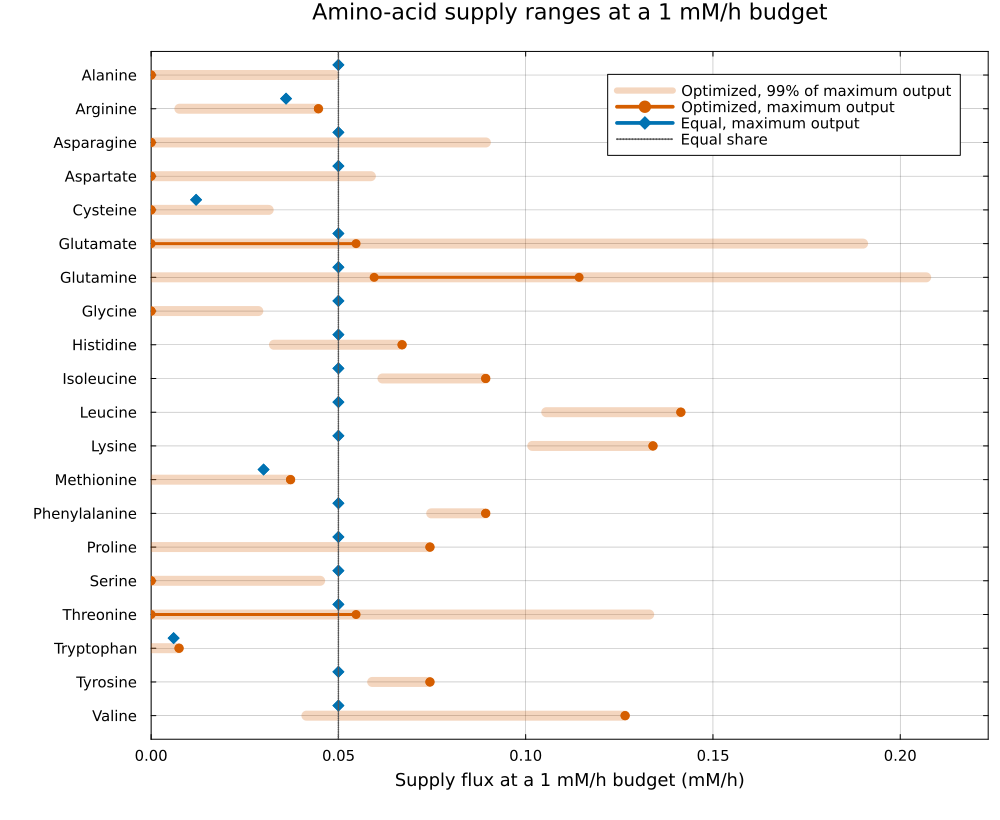

The data file committed next to this chart (first rows):
amino_acid, equal_min_mM_per_h, equal_max_mM_per_h, optimized_min_mM_per_h, optimized_max_mM_per_h, optimized_99pct_min_mM_per_h, optimized_99pct_max_mM_per_h
Alanine, 0.05, 0.05, 0.000000000, 0.000000000, 0.000000000, 0.04889
Arginine, 0.03602, 0.03602, 0.04466, 0.04466, 0.007546, 0.04466
Asparagine, 0.05, 0.05, 0.000000000, 0.000000000, 0.000000000, 0.08938
Aspartate, 0.05, 0.05, 0.000000000, 0.000000000, 0.000000000, 0.05867
Cysteine, 0.01201, 0.01201, 0.000000000, 0.000000000, 0.000000000, 0.03139
Glutamate, 0.05, 0.05, 0.000000000, 0.05472, 0.000000000, 0.1901
Glutamine, 0.05, 0.05, 0.05955, 0.1143, 0.000000000, 0.2069
Glycine, 0.05, 0.05, 0.000000000, 0.000000000, 0.000000000, 0.02862
Histidine, 0.05, 0.05, 0.06699, 0.06699, 0.03279, 0.06699
Isoleucine, 0.05, 0.05, 0.08932, 0.08932, 0.06176, 0.08932
Leucine, 0.05, 0.05, 0.1414, 0.1414, 0.1055, 0.1414
Lysine, 0.05, 0.05, 0.134, 0.134, 0.1018, 0.134
Methionine, 0.03002, 0.03002, 0.03722, 0.03722, 0.000000000, 0.03722
Phenylalanine, 0.05, 0.05, 0.08932, 0.08932, 0.07478, 0.08932
Proline, 0.05, 0.05, 0.07443, 0.07443, 0.0003536, 0.07443
Serine, 0.05, 0.05, 0.000000000, 0.000000000, 0.000000000, 0.04513
Threonine, 0.05, 0.05, 0.000000000, 0.05472, 0.000000000, 0.133
Tryptophan, 0.006004, 0.006004, 0.007443, 0.007443, 0.000000000, 0.007443
Tyrosine, 0.05, 0.05, 0.07443, 0.07443, 0.05902, 0.07443
Valine, 0.05, 0.05, 0.1265, 0.1265, 0.04146, 0.1265
